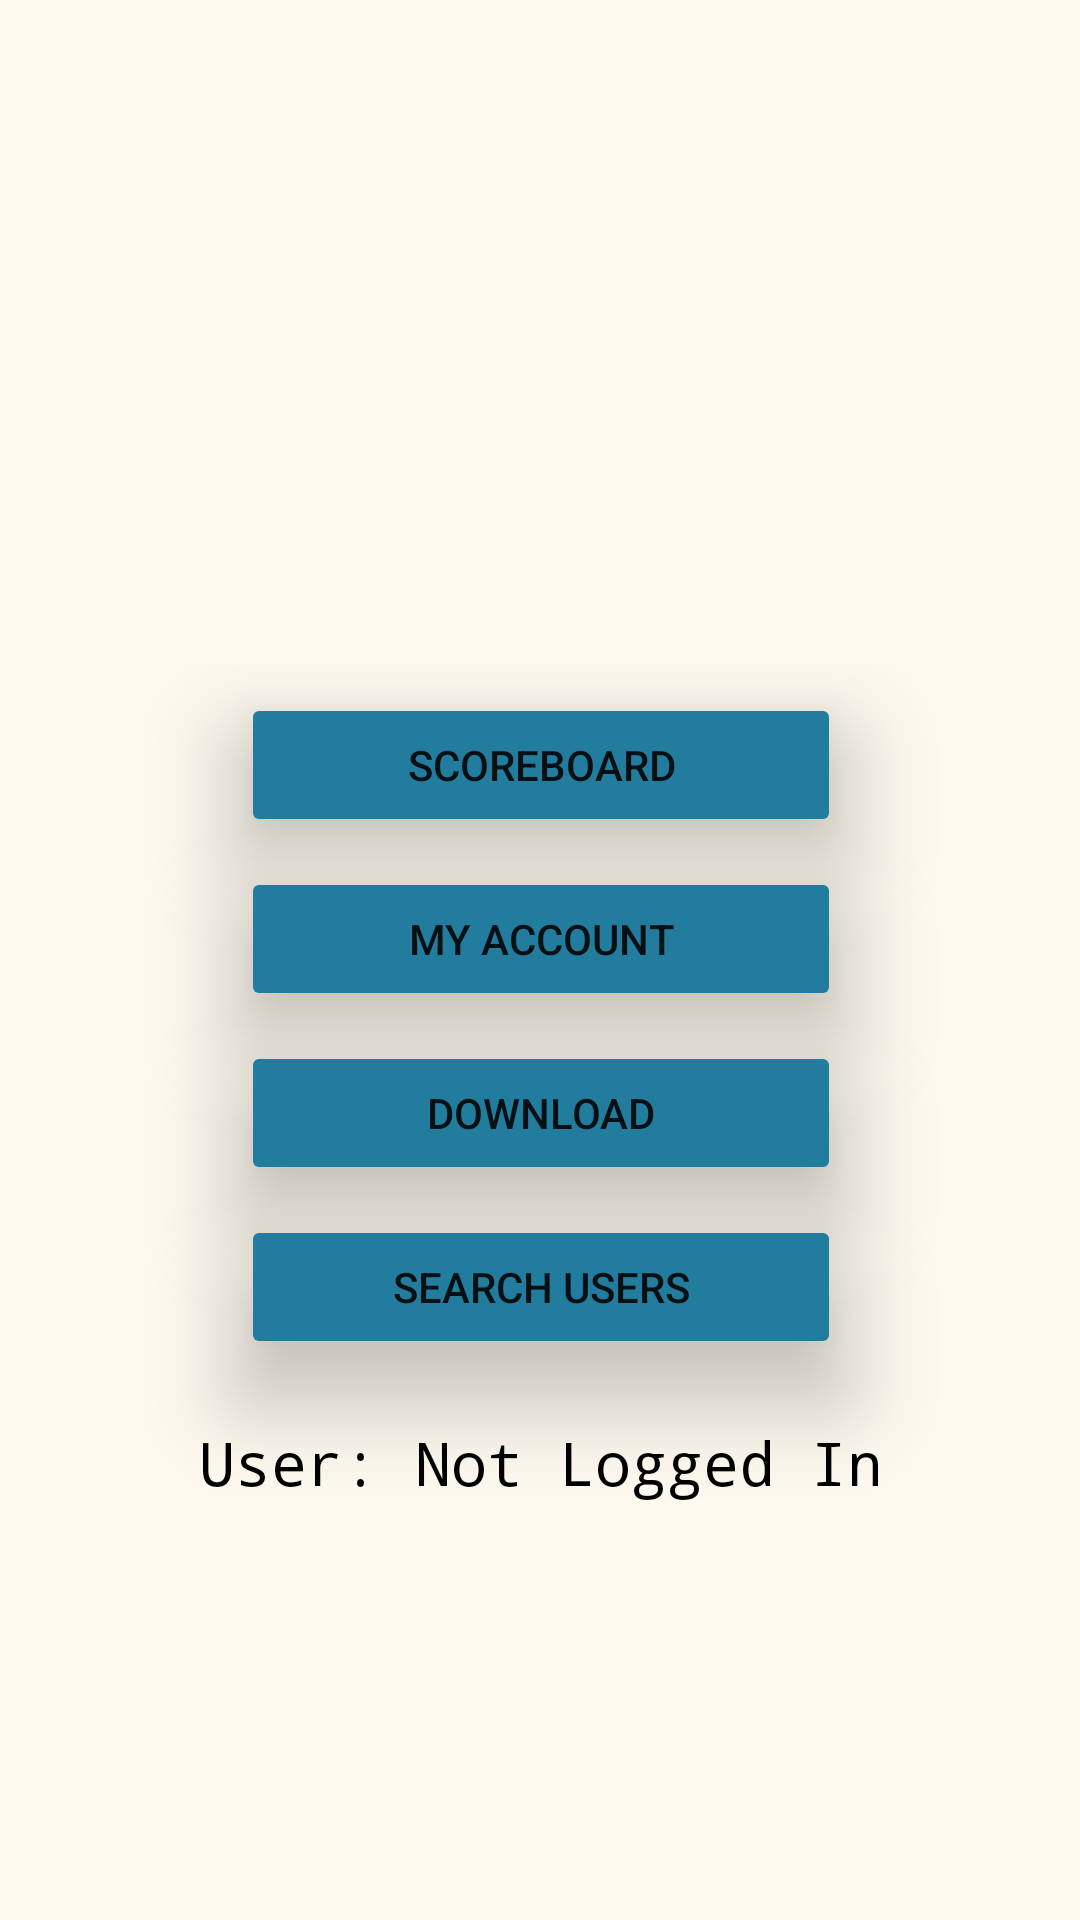

Write the Android layout XML for this screen, with the resource values it uses.
<!-- AndroidManifest.xml: application theme Theme.MyApplication -->
<!-- res/layout/activity_welcome_screen.xml -->
<?xml version="1.0" encoding="utf-8"?>
<androidx.constraintlayout.widget.ConstraintLayout xmlns:android="http://schemas.android.com/apk/res/android"
    xmlns:app="http://schemas.android.com/apk/res-auto"
    android:layout_width="match_parent"
    android:layout_height="match_parent"
    android:background="@color/floral_white">

    <ImageView
        android:id="@+id/vibester_welcome_logo"
        android:layout_width="190dp"
        android:layout_height="154dp"
        android:layout_marginTop="40dp"
        android:contentDescription="@string/app_logo"
        app:layout_constraintEnd_toEndOf="parent"
        app:layout_constraintStart_toStartOf="parent"
        app:layout_constraintTop_toTopOf="parent"
        app:srcCompat="@drawable/logo" />

    <ScrollView
        android:layout_width="468dp"
        android:layout_height="0dp"
        android:layout_marginTop="27dp"
        app:layout_constraintBottom_toBottomOf="parent"
        app:layout_constraintEnd_toEndOf="parent"
        app:layout_constraintStart_toStartOf="parent"
        app:layout_constraintTop_toBottomOf="@+id/vibester_welcome_logo"
        app:layout_constraintVertical_bias="0.0">

        <LinearLayout
            android:layout_width="match_parent"
            android:layout_height="wrap_content"
            android:gravity="center"
            android:orientation="vertical">


            <Button
                android:id="@+id/welcome_scoreboard"
                android:layout_width="200dp"
                android:layout_height="48dp"
                android:layout_marginTop="10dp"
                android:backgroundTint="@color/cg_blue"
                android:elevation="10dp"
                android:stateListAnimator="@null"
                android:text="@string/welcomeScreen_scoreboard"
                android:translationZ="10dp"
                app:icon="@android:drawable/ic_menu_share" />

            <Button
                android:id="@+id/welcome_profile"
                android:layout_width="200dp"
                android:layout_height="48dp"
                android:layout_marginTop="10dp"
                android:backgroundTint="@color/cg_blue"
                android:elevation="10dp"
                android:stateListAnimator="@null"
                android:text="@string/welcomeScreen_myAccount"
                android:translationZ="10dp"
                app:icon="@android:drawable/ic_menu_edit" />

            <Button
                android:id="@+id/welcome_download"
                android:layout_width="200dp"
                android:layout_height="48dp"
                android:layout_marginTop="10dp"
                android:backgroundTint="@color/cg_blue"
                android:elevation="10dp"
                android:stateListAnimator="@null"
                android:text="@string/welcomeScreen_download"
                android:translationZ="10dp"
                app:icon="@android:drawable/stat_sys_download" />

            <Button
                android:id="@+id/welcome_search"
                android:layout_width="200dp"
                android:layout_height="48dp"
                android:layout_marginTop="10dp"
                android:backgroundTint="@color/cg_blue"
                android:elevation="10dp"
                android:stateListAnimator="@null"
                android:text="@string/search_users"
                android:translationZ="10dp"
                app:icon="@android:drawable/ic_menu_search" />


            <Space
                android:layout_width="match_parent"
                android:layout_height="21dp" />

            <TextView
                android:id="@+id/user_status"
                android:layout_width="match_parent"
                android:layout_height="wrap_content"
                android:gravity="center"
                android:textColor="@color/black"
                android:fontFamily="monospace"
                android:textSize="20sp"
                android:text="@string/welcome_not_logged_in" />
        </LinearLayout>
    </ScrollView>

</androidx.constraintlayout.widget.ConstraintLayout>
<!-- resources referenced by this layout -->
<resources>
  <color name="black">#FF000000</color>
  <color name="cg_blue">#FF227C9D</color>
  <color name="floral_white">#FFFEF9EF</color>
  <!-- drawable logo: png bitmap (mipmap-hdpi, 2494 bytes) -->
  <string name="app_logo">app_logo</string>
  <string name="search_users">SEARCH USERS</string>
  <string name="welcomeScreen_download">Download</string>
  <string name="welcomeScreen_myAccount">My account</string>
  <string name="welcomeScreen_scoreboard">Scoreboard</string>
  <string name="welcome_not_logged_in">"User: Not Logged In"</string>
  <style name="Theme.MyApplication" parent="Theme.MaterialComponents.DayNight.DarkActionBar">
          
          <item name="colorPrimary">@color/maximum_yellow_red</item>
          <item name="colorPrimaryVariant">@color/darker_floral_white</item>
          <item name="colorOnPrimary">@color/floral_white</item>
          
          <item name="colorSecondary">@color/cg_blue</item>
          <item name="colorSecondaryVariant">@color/tiffany_blue</item>
          <item name="colorOnSecondary">@color/white</item>
          
          <item name="android:statusBarColor" tools:targetApi="l">@color/floral_white</item>
      </style>
  <color name="maximum_yellow_red">#FFFFCB77</color>
  <color name="darker_floral_white">#FFFDF0D7</color>
  <color name="tiffany_blue">#FF17c3b2</color>
  <color name="white">#FFFFFFFF</color>
</resources>
